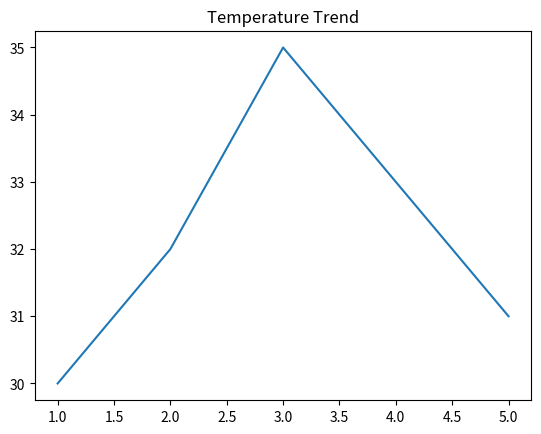

This figure's Python source:
import matplotlib.pyplot as plt

days = [1,2,3,4,5]
temp = [30,32,35,33,31]

plt.plot(days, temp)
plt.title("Temperature Trend")
plt.show()
